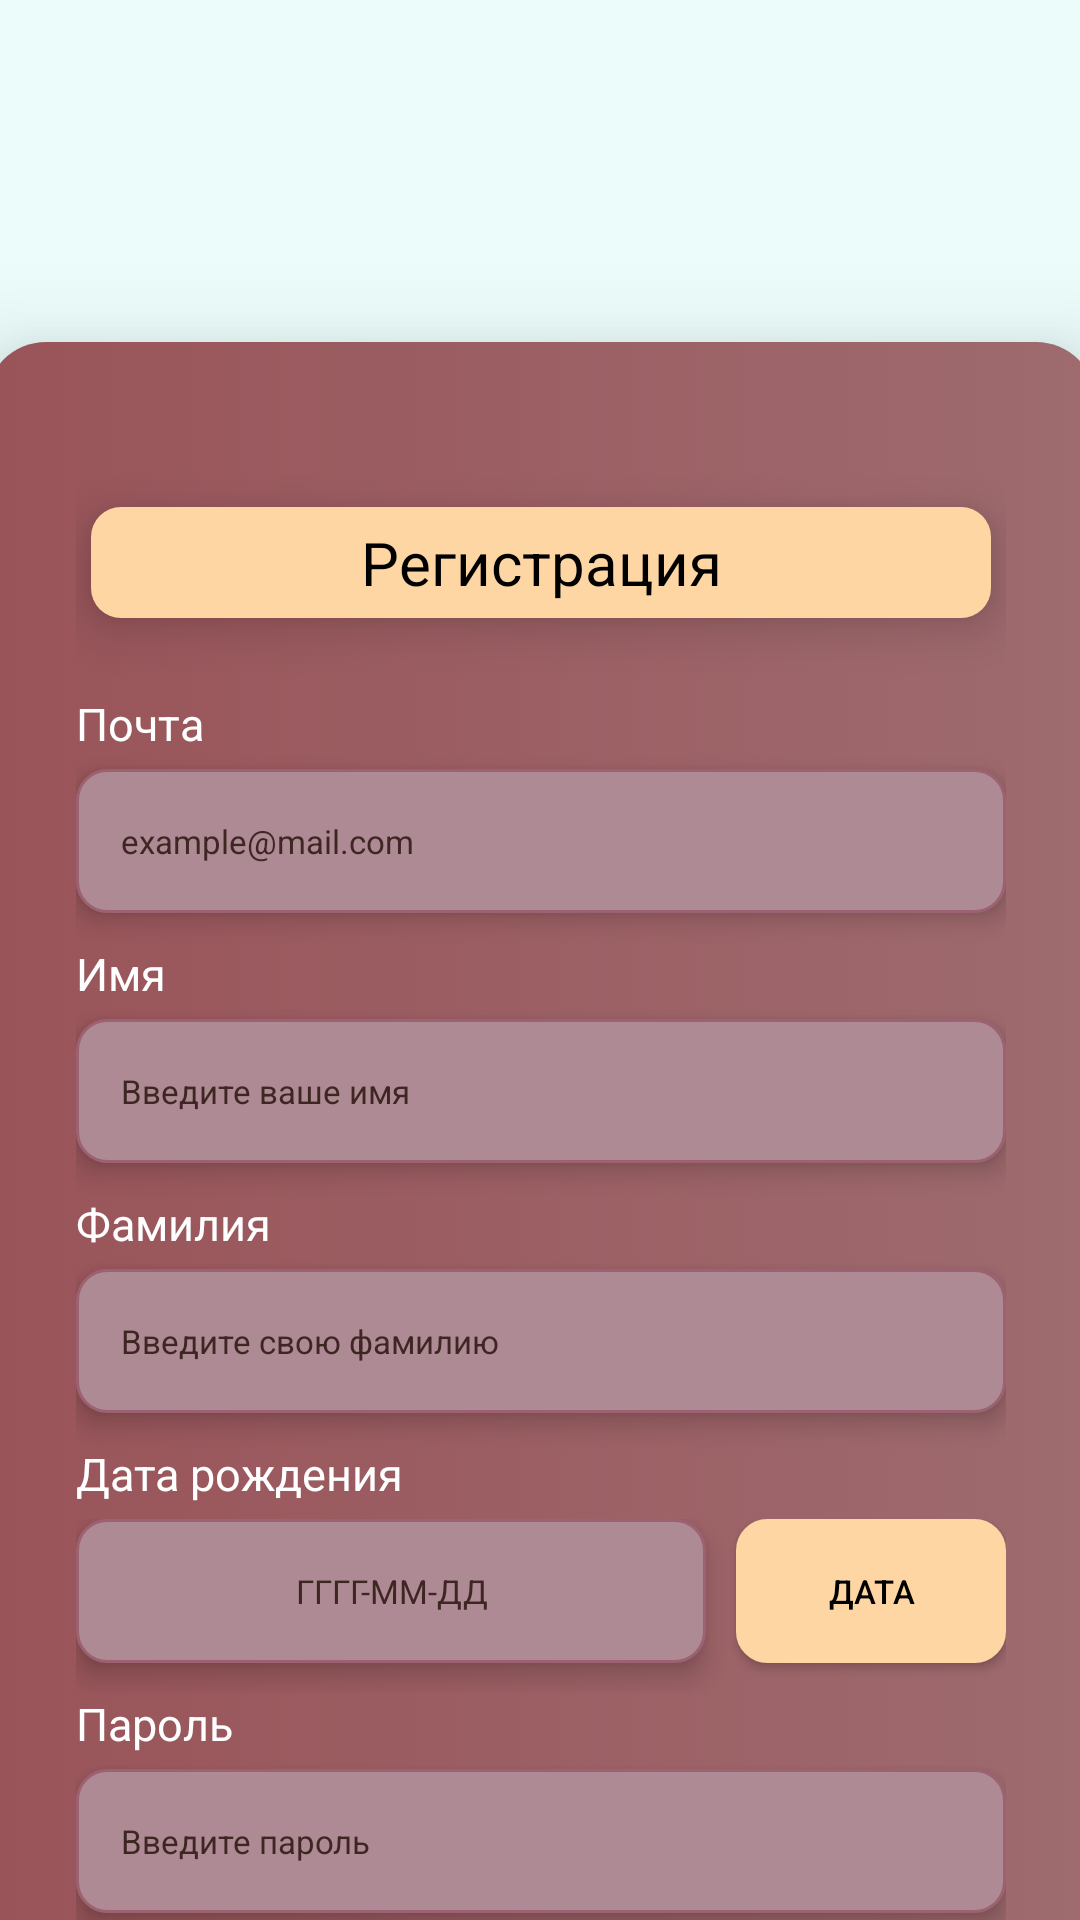

Here is an Android app screen rendered from its layout file. Give the layout XML and the strings, colors and styles it references.
<!-- AndroidManifest.xml: application theme Theme.AMONIC -->
<!-- res/layout/activity_sign_up.xml -->
<?xml version="1.0" encoding="utf-8"?>
<androidx.constraintlayout.widget.ConstraintLayout xmlns:android="http://schemas.android.com/apk/res/android"
    xmlns:app="http://schemas.android.com/apk/res-auto"
    xmlns:tools="http://schemas.android.com/tools"
    android:layout_width="match_parent"
    android:layout_height="match_parent"
    android:background="#EBFCFB"
    tools:context=".authority.SignInActivity">

    <ImageView
        android:id="@+id/imageView"
        android:layout_width="207dp"
        android:layout_height="54dp"
        android:layout_marginTop="50dp"
        app:layout_constraintEnd_toEndOf="parent"
        app:layout_constraintStart_toStartOf="parent"
        app:layout_constraintTop_toTopOf="parent"
        app:srcCompat="@drawable/black_logo"
        android:contentDescription="@string/app_name" />

    <LinearLayout
        android:id="@+id/linearLayout"
        android:layout_width="370dp"
        android:layout_height="776dp"
        android:layout_marginTop="10dp"
        android:background="@drawable/background_sign"
        android:elevation="20dp"
        android:orientation="vertical"
        android:padding="30dp"
        app:layout_constraintEnd_toEndOf="parent"
        app:layout_constraintStart_toStartOf="parent"
        app:layout_constraintTop_toBottomOf="@+id/imageView">

        <TextView
            android:id="@+id/textViewTitleSignUp"
            android:layout_width="match_parent"
            android:layout_height="wrap_content"
            android:layout_gravity="center"
            android:layout_marginStart="5dp"
            android:layout_marginTop="25dp"
            android:layout_marginEnd="5dp"
            android:layout_marginBottom="25dp"
            android:background="@drawable/background_sign_in_up"
            android:elevation="10dp"
            android:paddingVertical="5dp"
            android:text="@string/sign_up"
            android:textAlignment="center"
            android:textColor="#000"
            android:textSize="20sp" />

        <TextView
            android:id="@+id/textViewEmailSignUp"
            android:layout_width="wrap_content"
            android:layout_height="wrap_content"
            android:layout_marginBottom="5dp"
            android:text="@string/email"
            android:textColor="#FFFFFF"
            android:textSize="15sp" />

        <EditText
            android:id="@+id/editTextTextEmailSignUp"
            android:layout_width="match_parent"
            android:layout_height="wrap_content"
            android:layout_marginBottom="10dp"
            android:autofillHints=""
            android:background="@drawable/edit_text_background"
            android:elevation="5dp"
            android:ems="10"
            android:hint="@string/example_mail_com"
            android:textColorHint="#3E2723"
            android:inputType="textEmailAddress"
            android:minHeight="48dp"
            android:padding="15dp"
            android:textSize="11sp" />

        <TextView
            android:id="@+id/textViewFirstName"
            android:layout_width="wrap_content"
            android:layout_height="wrap_content"
            android:layout_marginBottom="5dp"
            android:text="@string/firstname"
            android:textColor="#FFFFFF"
            android:textSize="15sp" />

        <EditText
            android:id="@+id/editTextFirstName"
            android:layout_width="match_parent"
            android:layout_height="wrap_content"
            android:layout_marginBottom="10dp"
            android:autofillHints=""
            android:background="@drawable/edit_text_background"
            android:elevation="5dp"
            android:ems="10"
            android:textColorHint="#3E2723"
            android:hint="@string/enter_your_firstname"
            android:inputType="textPersonName"
            android:minHeight="48dp"
            android:padding="15dp"
            android:textSize="11sp" />

        <TextView
            android:id="@+id/textViewLastName"
            android:layout_width="wrap_content"
            android:layout_height="wrap_content"
            android:layout_marginBottom="5dp"
            android:text="@string/lastname"
            android:textColor="#FFFFFF"
            android:textSize="15sp" />

        <EditText
            android:id="@+id/editTextLastName"
            android:layout_width="match_parent"
            android:layout_height="wrap_content"
            android:layout_marginBottom="10dp"
            android:autofillHints=""
            android:background="@drawable/edit_text_background"
            android:elevation="5dp"
            android:textColorHint="#3E2723"
            android:ems="10"
            android:hint="@string/enter_your_lastname"
            android:inputType="textPersonName"
            android:minHeight="48dp"
            android:padding="15dp"
            android:textSize="11sp" />

        <TextView
            android:id="@+id/textViewBirthDay"
            android:layout_width="wrap_content"
            android:layout_height="wrap_content"
            android:layout_marginBottom="5dp"
            android:text="@string/birthday"
            android:textColor="#FFFFFF"
            android:textSize="15sp" />

        <LinearLayout
            android:layout_width="wrap_content"
            android:layout_height="wrap_content"
            android:orientation="horizontal">

            <EditText
                android:id="@+id/editTextBirthDay"
                android:layout_width="210dp"
                android:layout_height="wrap_content"
                android:layout_marginBottom="10dp"
                android:autofillHints=""
                android:background="@drawable/edit_text_background"
                android:elevation="5dp"
                android:ems="10"
                android:textColorHint="#3E2723"
                android:hint="@string/dd_mm_yyyy"
                android:inputType="textPersonName"
                android:minHeight="48dp"
                android:padding="15dp"
                android:textAlignment="center"
                android:textSize="11sp" />

            <Button
                android:id="@+id/buttonSetDate"
                style="@style/Widget.AppCompat.Button"
                android:layout_width="90dp"
                android:layout_height="48dp"
                android:layout_marginStart="10dp"
                android:background="@drawable/background_button"
                android:text="@string/date"
                android:textSize="11sp"
                android:textColor="#000" />

        </LinearLayout>

        <TextView
            android:id="@+id/textViewPasswordSignUp"
            android:layout_width="wrap_content"
            android:layout_height="wrap_content"
            android:layout_marginBottom="5dp"
            android:text="@string/password"
            android:textColor="#FFFFFF"
            android:textSize="15sp" />

        <EditText
            android:id="@+id/editTextPasswordSignUp"
            android:layout_width="match_parent"
            android:layout_height="wrap_content"
            android:layout_marginBottom="10dp"
            android:autofillHints=""
            android:background="@drawable/edit_text_background"
            android:elevation="5dp"
            android:ems="10"
            android:hint="@string/enter_password"
            android:inputType="textPassword"
            android:minHeight="48dp"
            android:textColorHint="#3E2723"
            android:padding="15dp"
            android:textSize="11sp" />

        <TextView
            android:id="@+id/textViewRePasswordSignUp"
            android:layout_width="wrap_content"
            android:layout_height="wrap_content"
            android:layout_marginBottom="5dp"
            android:text="@string/repeat_password"
            android:textColor="#FFFFFF"
            android:textSize="15sp" />

        <EditText
            android:id="@+id/editTextRePasswordSignUp"
            android:layout_width="match_parent"
            android:layout_height="wrap_content"
            android:autofillHints=""
            android:background="@drawable/edit_text_background"
            android:elevation="5dp"
            android:ems="10"
            android:hint="@string/repeat_password"
            android:inputType="textPassword"
            android:textColorHint="#3E2723"
            android:minHeight="48dp"
            android:padding="15dp"
            android:textSize="11sp" />

        <Button
            android:id="@+id/buttonSignUp"
            style="@style/Widget.AppCompat.Button"
            android:layout_width="250dp"
            android:layout_height="wrap_content"
            android:layout_gravity="center"
            android:layout_marginTop="50dp"
            android:background="@drawable/background_button"
            android:minHeight="48dp"
            android:text="@string/submit"
            android:textColor="#000"
            android:textSize="11sp" />

    </LinearLayout>

</androidx.constraintlayout.widget.ConstraintLayout>
<!-- resources referenced by this layout -->
<resources>
  <!-- drawable background_button (drawable) -->
  <?xml version="1.0" encoding="utf-8"?>
  <selector xmlns:android="http://schemas.android.com/apk/res/android">
  <item>
      <shape android:shape="rectangle">
          <corners android:radius="10dp"/>
          <solid android:color="#FED6A3"/>
          <stroke android:color="#FED6A3"
              android:width="1dp"/>
      </shape>
  </item>
  </selector>
  <!-- drawable background_sign (drawable) -->
  <?xml version="1.0" encoding="utf-8"?>
  <selector xmlns:android="http://schemas.android.com/apk/res/android">
      <item>
          <shape android:shape="rectangle">
              <corners android:radius="20dp" />
              <solid android:color="#995459" />
              <gradient android:startColor="#995459"
                  android:endColor="#9E6B6F"/>
          </shape>
      </item>
  </selector>
  <!-- drawable background_sign_in_up (drawable) -->
  <?xml version="1.0" encoding="utf-8"?>
  <selector xmlns:android="http://schemas.android.com/apk/res/android">
      <item>
          <shape android:shape="rectangle">
              <corners android:radius="10dp"/>
              <solid android:color="#FED6A3" />
          </shape>
      </item>
  </selector>
  <!-- drawable edit_text_background (drawable) -->
  <?xml version="1.0" encoding="utf-8"?>
  <selector xmlns:android="http://schemas.android.com/apk/res/android">
  <item>
      <shape android:shape="rectangle">
          <solid android:color="#AE8A94"/>
          <corners android:radius="10dp"/>
          <stroke android:color="#9C6272"
              android:width="1dp"/>
      </shape>
  </item>
  </selector>
  <string name="app_name">Amonic Airlines</string>
  <string name="birthday">Дата рождения</string>
  <string name="date">Дата</string>
  <string name="dd_mm_yyyy">ГГГГ-ММ-ДД</string>
  <string name="email">Почта</string>
  <string name="enter_password">Введите пароль</string>
  <string name="enter_your_firstname">Введите ваше имя</string>
  <string name="enter_your_lastname">Введите свою фамилию</string>
  <string name="example_mail_com">example@mail.com</string>
  <string name="firstname">Имя</string>
  <string name="lastname">Фамилия</string>
  <string name="password">Пароль</string>
  <string name="repeat_password">Повторите пароль</string>
  <string name="sign_up">Регистрация</string>
  <string name="submit">Подтвердить</string>
  <style name="Theme.AMONIC" parent="Theme.MaterialComponents.NoActionBar">
          
          <item name="colorPrimary">@color/purple_500</item>
          <item name="colorPrimaryVariant">@color/purple_700</item>
          <item name="colorOnPrimary">@color/white</item>
          
          <item name="colorSecondary">@color/teal_200</item>
          <item name="colorSecondaryVariant">@color/teal_700</item>
          <item name="colorOnSecondary">@color/black</item>
          
          
          <item name="android:windowFullscreen">true</item>
      </style>
  <color name="purple_500">#FED6A3</color>
  <color name="purple_700">#FED6A3</color>
  <color name="white">#FFFFFFFF</color>
  <color name="teal_200">#FFFFFF</color>
  <color name="teal_700">#FF018786</color>
  <color name="black">#FF000000</color>
</resources>
